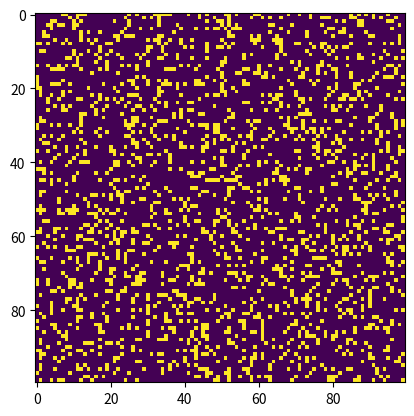

This figure's Python source:
import numpy as np
import pandas as pd
import matplotlib.pyplot as plt
import matplotlib.animation as animation

def update(frameNum, img, grid, N):
    newGrid = grid.copy()
    for i in range(N):
        for j in range(N):
            # 计算每个细胞周围存活的邻居数
            total = int((grid[i, (j-1)%N] + grid[i, (j+1)%N] +
                         grid[(i-1)%N, j] + grid[(i+1)%N, j] +
                         grid[(i-1)%N, (j-1)%N] + grid[(i-1)%N, (j+1)%N] +
                         grid[(i+1)%N, (j-1)%N] + grid[(i+1)%N, (j+1)%N])/255)
            # 根据规则更新细胞状态
            if grid[i, j] == ON:
                if (total < 2) or (total > 3):
                    newGrid[i, j] = OFF
            else:
                if total == 3:
                    newGrid[i, j] = ON
    img.set_data(newGrid)
    grid[:] = newGrid[:]
    return img,

# 定义网格大小和初始状态
N = 100
ON = 255
OFF = 0
grid = np.random.choice([ON, OFF], N*N, p=[0.2, 0.8]).reshape(N, N)

# 创建动画
fig, ax = plt.subplots()
img = ax.imshow(grid, interpolation='nearest')
ani = animation.FuncAnimation(fig, update, fargs=(img, grid, N), frames=10, interval=50, save_count=50)

plt.show()
